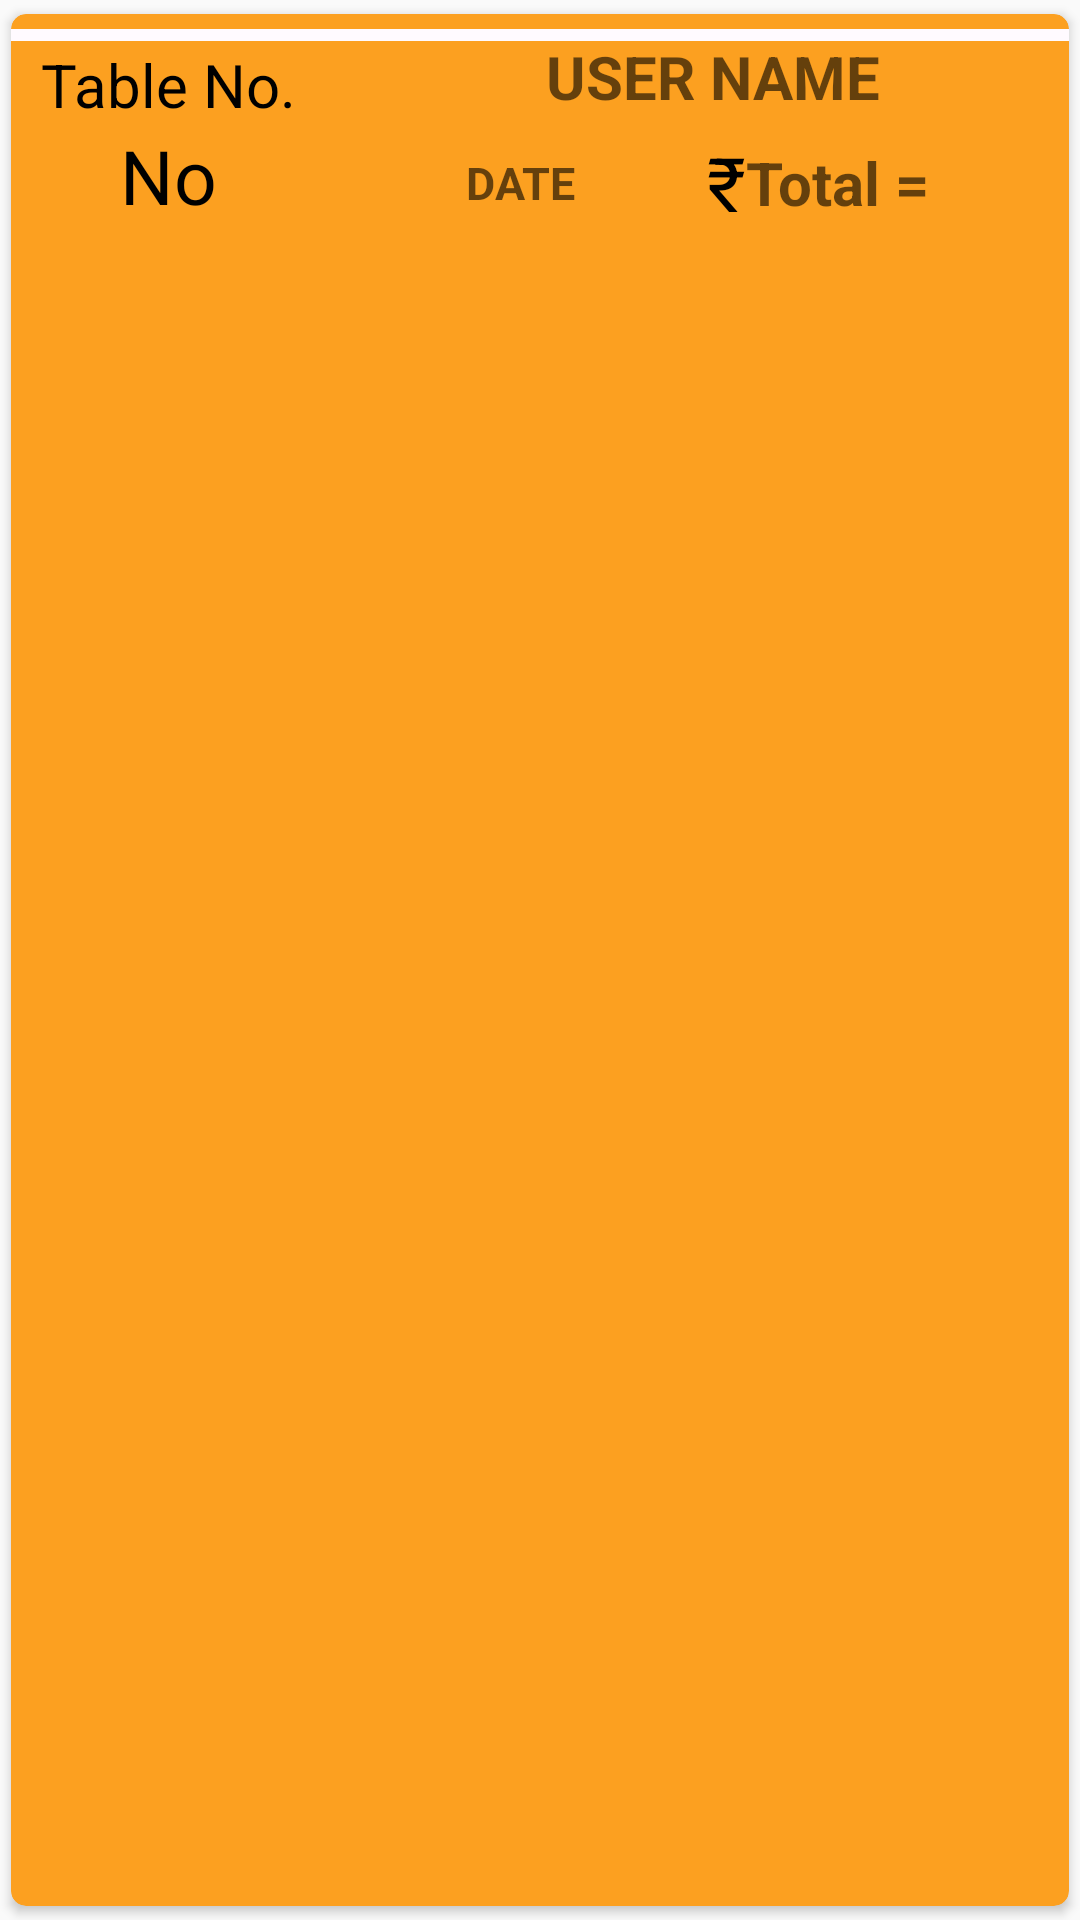

This screen was rendered from an Android layout file. Write that file and the resources it references.
<!-- AndroidManifest.xml: application theme AppTheme -->
<!-- res/layout/admin_history_view.xml -->
<?xml version="1.0" encoding="utf-8"?>
<androidx.cardview.widget.CardView xmlns:android="http://schemas.android.com/apk/res/android"
    android:layout_width="match_parent"
    android:layout_height="wrap_content"
    xmlns:app="http://schemas.android.com/apk/res-auto"
    app:cardCornerRadius="5dp"
    app:cardUseCompatPadding="true"
    android:layout_marginStart="5dp"
    android:layout_marginEnd="5dp"
    android:layout_marginTop="5dp"
    app:cardBackgroundColor="@color/colorAccent">
    <RelativeLayout
        android:layout_width="wrap_content"
        android:layout_height="wrap_content">
        <View
            android:layout_width="match_parent"
            android:layout_height="4dp"
            android:layout_gravity="center"
            android:layout_marginTop="5dp"
            android:background="#FFFAFF" />
    <LinearLayout
        android:layout_width="match_parent"
        android:layout_height="wrap_content"
        android:orientation="horizontal">
        <LinearLayout
            android:id="@+id/pay_type_ad_hstry"
            android:layout_width="wrap_content"
            android:layout_height="wrap_content"
            android:orientation="vertical"
            android:gravity="center"
            android:layout_margin="10dp">
            <TextView
                android:layout_width="wrap_content"
                android:layout_height="wrap_content"
                android:text="@string/Table_no_view"
                android:textSize="20sp"
                android:textColor="@android:color/black"
                />
            <TextView
                android:id="@+id/table_no_admin_hstry"
                android:layout_width="wrap_content"
                android:layout_height="wrap_content"
                android:text="@string/no"
                android:textSize="25sp"
                android:textColor="@android:color/black"
                />
        </LinearLayout>
        <LinearLayout
            android:layout_width="match_parent"
            android:layout_height="wrap_content"
            android:orientation="vertical"
            android:layout_gravity="center"
            android:layout_marginStart="10dp"
            android:layout_marginLeft="10dp">

            <TextView
                android:id="@+id/user_name_for_admin"
                android:layout_width="match_parent"
                android:layout_height="wrap_content"
                android:gravity="center"
                android:hint="@string/user_name"
                android:layout_gravity="center"
                android:textStyle="bold"
                android:textColor="@android:color/black"
                android:textSize="20sp"/>
            <LinearLayout
                android:layout_width="match_parent"
                android:layout_height="wrap_content"
                android:orientation="horizontal"
                android:layout_marginTop="5dp"
                android:layout_marginEnd="10dp"
                android:gravity="center"
                android:layout_marginRight="10dp">
                <TextView
                    android:id="@+id/date_admin_history"
                    android:layout_width="wrap_content"
                    android:layout_height="wrap_content"
                    android:hint="@string/time"
                    android:textColor="@android:color/black"
                    android:textSize="15sp"
                    android:textAlignment="center"
                    android:textStyle="bold"
                    android:layout_marginEnd="25dp"
                    android:layout_marginRight="25dp" />
                <TextView
                    android:layout_width="wrap_content"
                    android:layout_height="wrap_content"
                    android:textColor="@android:color/black"
                    android:textSize="25sp"
                    android:text="@string/Rs"
                    android:layout_marginStart="19dp"
                    android:layout_marginLeft="19dp" />

                <TextView
                    android:id="@+id/total_admin_history"
                    android:layout_width="wrap_content"
                    android:layout_height="wrap_content"
                    android:hint="@string/total"
                    android:textColor="@android:color/black"
                    android:textSize="20sp"
                    android:textStyle="bold"
                    android:textAlignment="textStart"
                    android:gravity="start" />
            </LinearLayout>
    </LinearLayout>
    </LinearLayout>
    </RelativeLayout>
</androidx.cardview.widget.CardView>
<!-- resources referenced by this layout -->
<resources>
  <color name="colorAccent">#FCA020</color>
  <string name="Rs">\u20B9</string>
  <string name="Table_no_view">Table No.</string>
  <string name="no">No</string>
  <string name="time">DATE</string>
  <string name="total">Total =</string>
  <string name="user_name">USER NAME</string>
  <style name="AppTheme" parent="Theme.AppCompat.Light.NoActionBar">
          
          <item name="colorPrimary">#1565C0</item>
          <item name="colorPrimaryDark">@color/blue</item>
          <item name="colorAccent">@color/colorAccent</item>
      </style>
  <color name="blue">#1053A3</color>
</resources>
